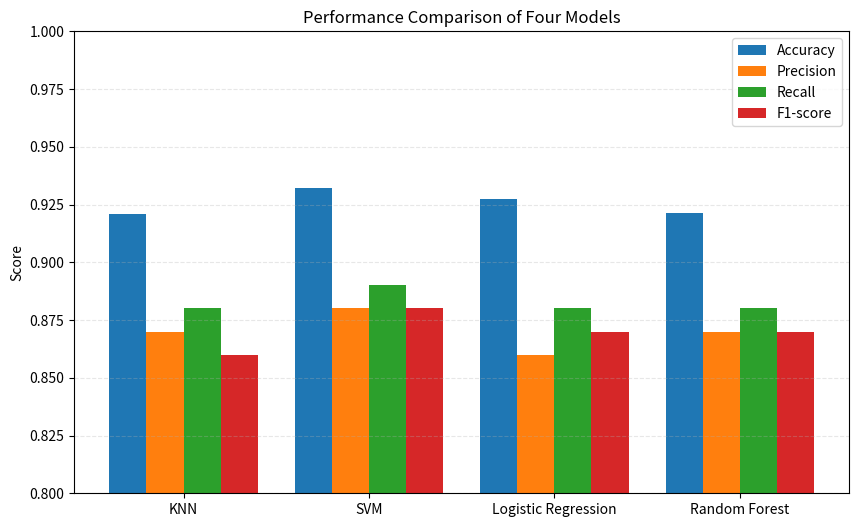

Source code (Python): (Note: this script raises an exception after producing the figure.)
import os
import numpy as np
import matplotlib.pyplot as plt


def plot_model_comparison():

    # =========================
    # 1. 模型名称
    # =========================
    models = ["KNN", "SVM", "Logistic Regression", "Random Forest"]

    # =========================
    # 2. 指标数据（替换成你自己的结果）
    # =========================
    accuracy = [0.9211, 0.9320, 0.9272, 0.9214]
    precision = [0.87, 0.88, 0.86, 0.87]
    recall = [0.88, 0.89, 0.88, 0.88]
    f1 = [0.86, 0.88, 0.87, 0.87]

    # =========================
    # 3. 位置设置
    # =========================
    x = np.arange(len(models))
    width = 0.2

    # =========================
    # 4. 画图
    # =========================
    plt.figure(figsize=(10, 6))

    plt.bar(x - 1.5 * width, accuracy, width, label="Accuracy")
    plt.bar(x - 0.5 * width, precision, width, label="Precision")
    plt.bar(x + 0.5 * width, recall, width, label="Recall")
    plt.bar(x + 1.5 * width, f1, width, label="F1-score")

    # =========================
    # 5. 美化
    # =========================
    plt.xticks(x, models)
    plt.ylim(0.80, 1.00)
    plt.ylabel("Score")
    plt.title("Performance Comparison of Four Models")
    plt.legend()
    plt.grid(axis="y", linestyle="--", alpha=0.3)

    # =========================
    # 6. 自动创建保存目录（关键修复）
    # =========================
    base_dir = os.path.dirname(os.path.dirname(__file__))
    save_dir = os.path.join(base_dir, "results")
    os.makedirs(save_dir, exist_ok=True)

    save_path = os.path.join(save_dir, "four_models_comparison.png")

    plt.tight_layout()
    plt.savefig(save_path, dpi=300)
    plt.show()

    print(f"✔ 图已保存到: {save_path}")


if __name__ == "__main__":
    plot_model_comparison()
